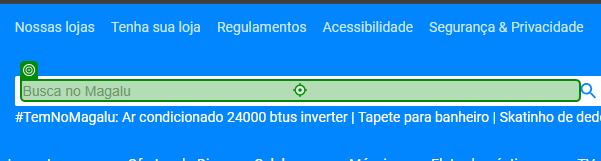
Task: Extração de dados Magazine Luiza
Workflow: Main

Step 1: type "Notebooks" into 'INPUT input-search'

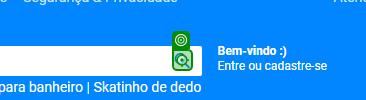
Step 2: click

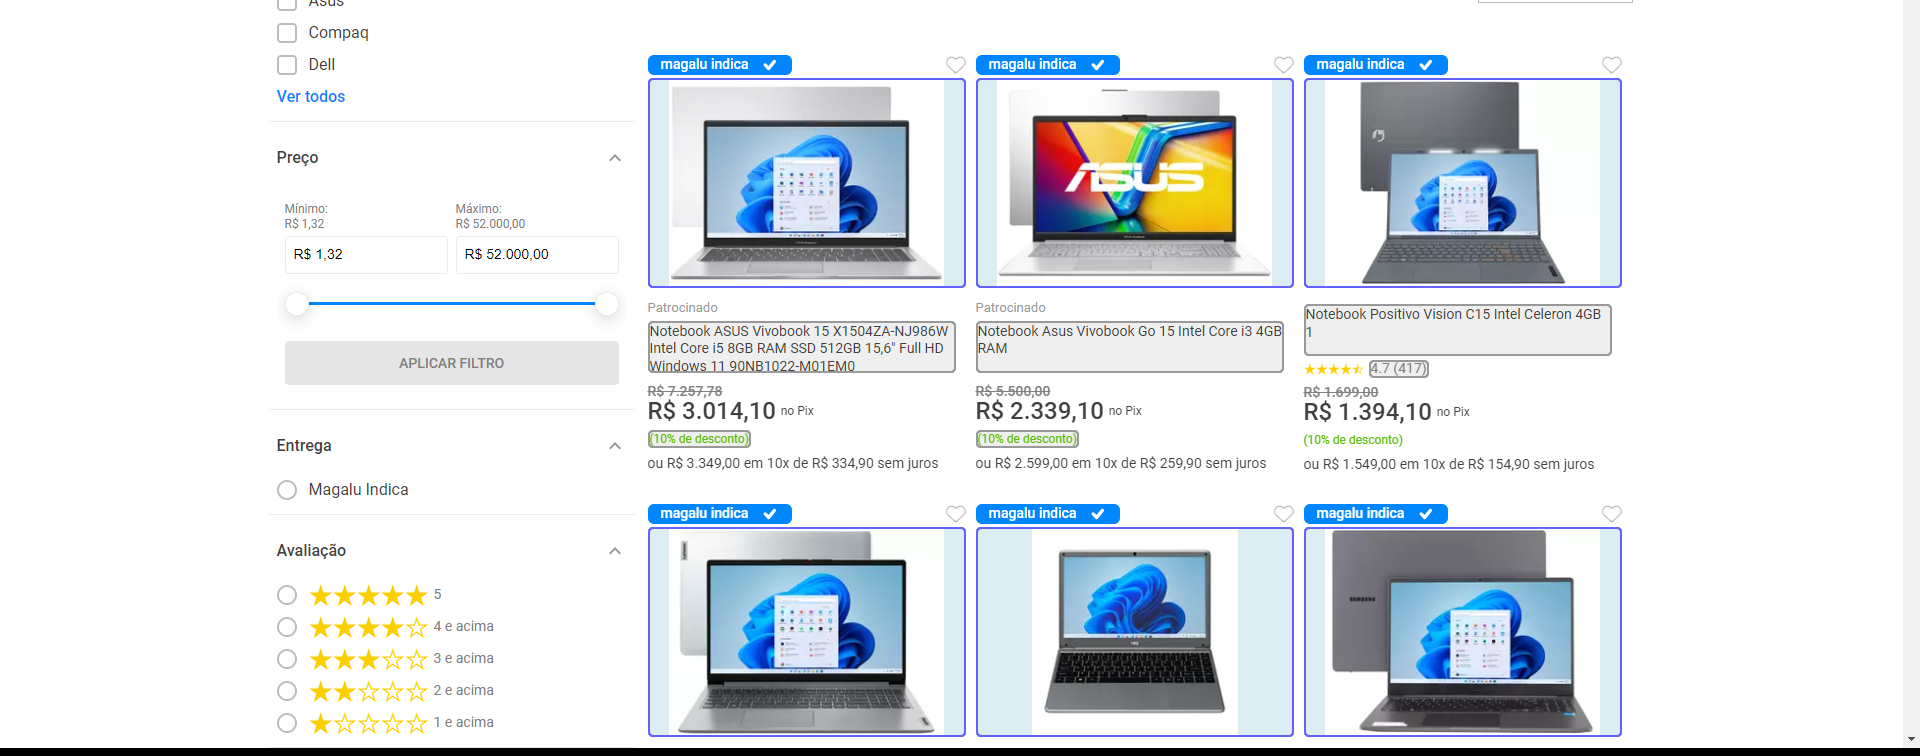
Step 3: get-text